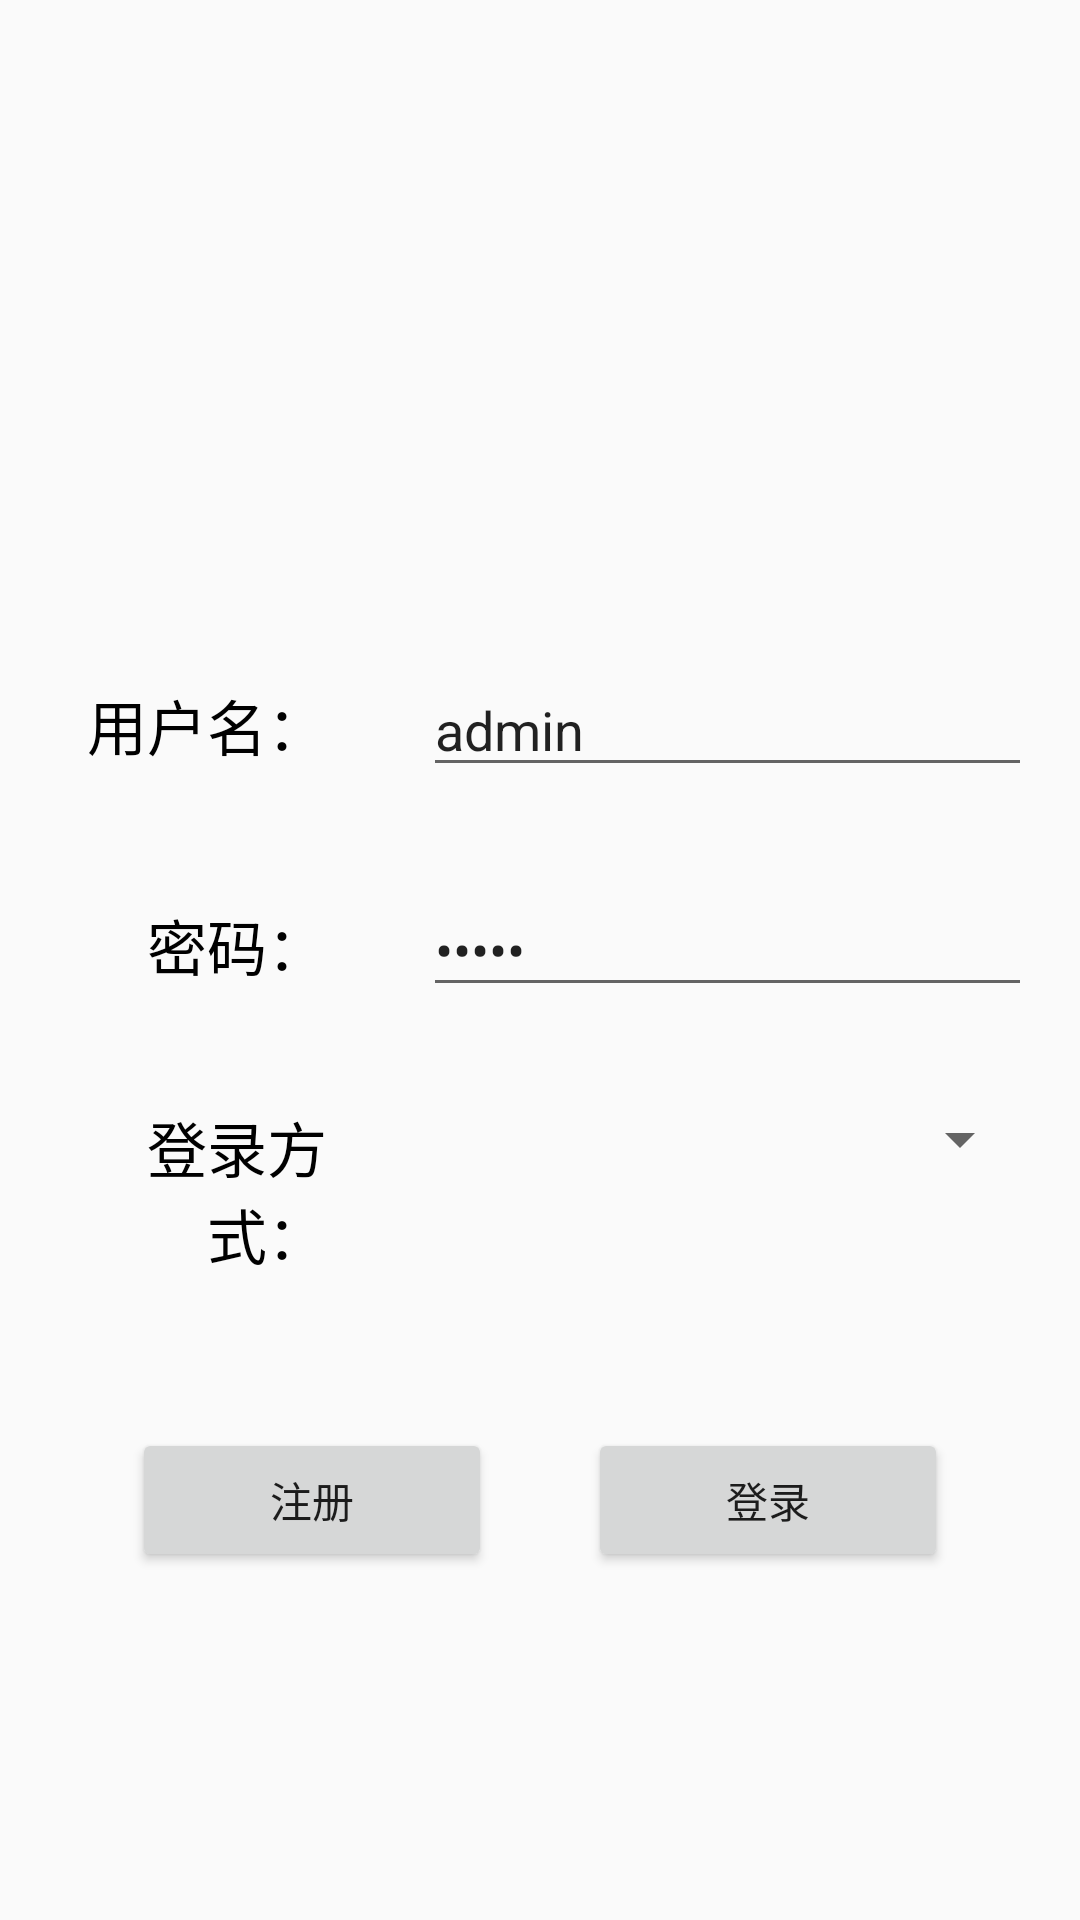

Android layout source for this screen:
<!-- AndroidManifest.xml: application theme Theme.Guide -->
<!-- res/layout/fragment_home.xml -->
<?xml version="1.0" encoding="utf-8"?>
<android.support.constraint.ConstraintLayout xmlns:android="http://schemas.android.com/apk/res/android"
    xmlns:app="http://schemas.android.com/apk/res-auto"
    xmlns:tools="http://schemas.android.com/tools"
    android:layout_width="match_parent"
    android:layout_height="match_parent"
    tools:context=".ui.MainActivity.home.HomeFragment">

    <TableLayout
        android:id="@+id/tableLayout"
        android:layout_width="0dp"
        android:layout_height="255dp"
        android:layout_marginTop="60dp"
        app:layout_constraintBottom_toTopOf="@+id/linearLayout"
        app:layout_constraintEnd_toEndOf="parent"
        app:layout_constraintHorizontal_bias="0.491"
        app:layout_constraintStart_toStartOf="parent">

        <TableRow
            android:layout_width="match_parent"
            android:layout_height="match_parent">

            <TextView
                android:id="@+id/textView"
                android:layout_width="wrap_content"
                android:layout_height="wrap_content"
                android:layout_margin="16dp"
                android:layout_weight="1"
                android:text="用户名："
                android:textAlignment="textEnd"
                android:textColor="@color/black"
                android:textSize="20sp" />

            <EditText
                android:id="@+id/editTextUser"
                android:layout_width="wrap_content"
                android:layout_height="wrap_content"
                android:layout_margin="16dp"
                android:layout_weight="1"
                android:ems="10"
                android:inputType="textPersonName"
                android:text="admin" />
        </TableRow>

        <TableRow
            android:layout_width="match_parent"
            android:layout_height="match_parent">

            <TextView
                android:id="@+id/textView2"
                android:layout_width="wrap_content"
                android:layout_height="wrap_content"
                android:layout_margin="16dp"
                android:layout_weight="1"
                android:text="密码："
                android:textAlignment="textEnd"
                android:textColor="@color/black"
                android:textSize="20sp" />

            <EditText
                android:id="@+id/editTextPassword"
                android:layout_width="wrap_content"
                android:layout_height="wrap_content"
                android:layout_margin="16dp"
                android:layout_weight="1"
                android:ems="10"
                android:inputType="textPassword"
                android:text="admin" />
        </TableRow>

        <TableRow
            android:layout_width="match_parent"
            android:layout_height="match_parent">

            <TextView
                android:id="@+id/textView3"
                android:layout_width="wrap_content"
                android:layout_height="wrap_content"
                android:layout_margin="16dp"
                android:layout_weight="1"
                android:text="登录方式："
                android:textAlignment="textEnd"
                android:textColor="@color/black"
                android:textSize="20sp"/>

            <Spinner
                android:id="@+id/spinnerLogin"
                android:layout_width="wrap_content"
                android:layout_height="wrap_content"
                android:layout_margin="16dp"
                android:layout_weight="1" />

        </TableRow>

    </TableLayout>

    <LinearLayout
        android:id="@+id/linearLayout"
        android:layout_width="wrap_content"
        android:layout_height="wrap_content"
        android:layout_marginBottom="100dp"
        android:orientation="horizontal"
        app:layout_constraintBottom_toBottomOf="parent"
        app:layout_constraintEnd_toEndOf="parent"
        app:layout_constraintHorizontal_bias="0.5"
        app:layout_constraintStart_toStartOf="parent">

        <Button
            android:id="@+id/buttonRegister"
            android:layout_width="120dp"
            android:layout_height="wrap_content"
            android:layout_margin="16dp"
            android:layout_weight="0"
            android:text="注册" />

        <Button
            android:id="@+id/buttonLogin"
            android:layout_width="120dp"
            android:layout_height="wrap_content"
            android:layout_margin="16dp"
            android:text="登录" />

    </LinearLayout>

</android.support.constraint.ConstraintLayout>
<!-- resources referenced by this layout -->
<resources>
  <style name="Theme.Guide" parent="Theme.AppCompat.Light.DarkActionBar">
          
          <item name="colorPrimary">@color/purple_500</item>
          <item name="colorPrimaryDark">@color/purple_700</item>
          <item name="colorAccent">@color/teal_200</item>
          
      </style>
  <!-- not gathered from this repository: default colours our renderer supplied (Android Studio template values) -->
  <color name="purple_500">#FF6200EE</color>
  <color name="purple_700">#FF3700B3</color>
  <color name="teal_200">#FF03DAC5</color>
  <color name="black">#FF000000</color>
</resources>
